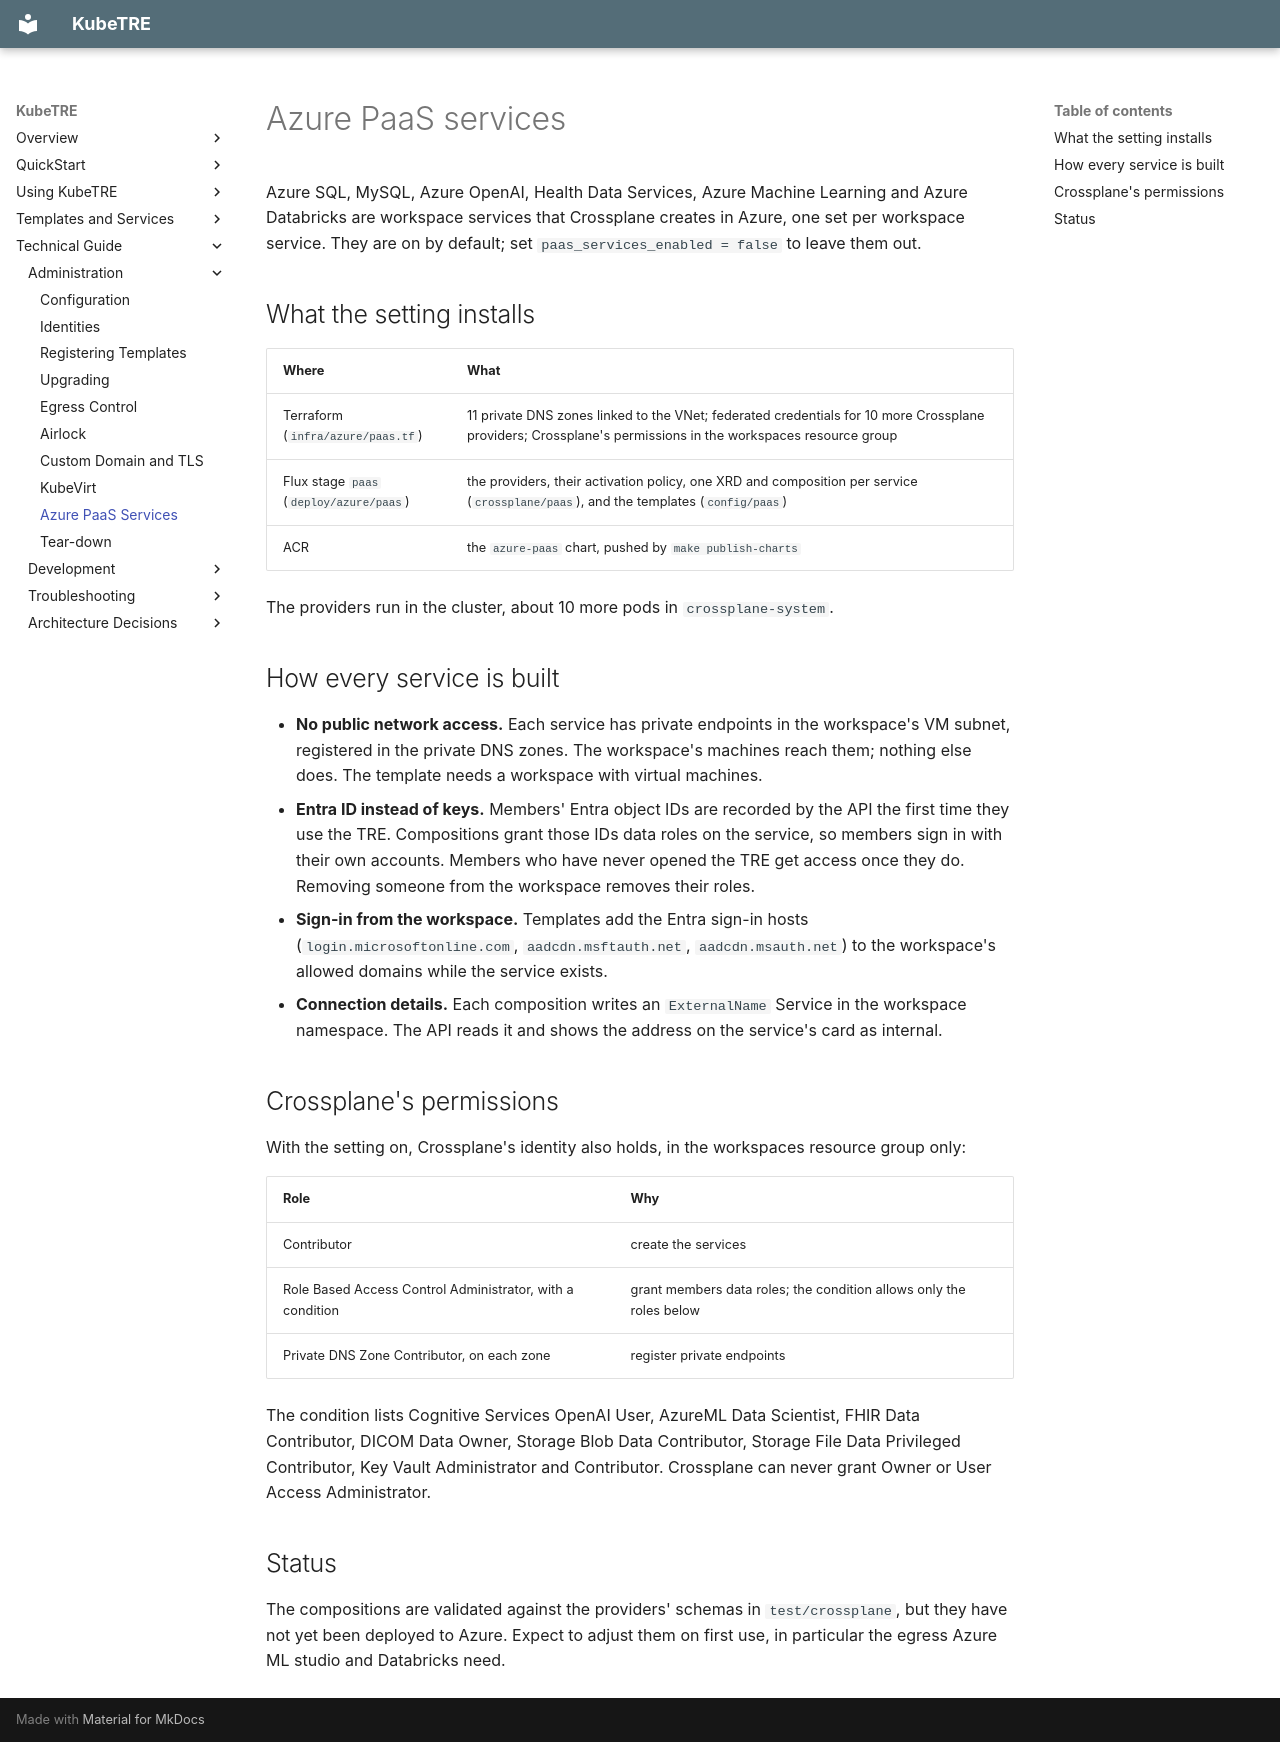

repository: isBioku/kubetre · page: admin/paas/index.html · generator: mkdocs

# Azure PaaS services

Azure SQL, MySQL, Azure OpenAI, Health Data Services, Azure Machine Learning and Azure
Databricks are workspace services that Crossplane creates in Azure, one set per workspace
service. They are on by default; set `paas_services_enabled = false` to leave them out.

## What the setting installs

| Where | What |
|---|---|
| Terraform (`infra/azure/paas.tf`) | 11 private DNS zones linked to the VNet; federated credentials for 10 more Crossplane providers; Crossplane's permissions in the workspaces resource group |
| Flux stage `paas` (`deploy/azure/paas`) | the providers, their activation policy, one XRD and composition per service (`crossplane/paas`), and the templates (`config/paas`) |
| ACR | the `azure-paas` chart, pushed by `make publish-charts` |

The providers run in the cluster, about 10 more pods in `crossplane-system`.

## How every service is built

- **No public network access.** Each service has private endpoints in the workspace's VM
  subnet, registered in the private DNS zones. The workspace's machines reach them; nothing
  else does. The template needs a workspace with virtual machines.
- **Entra ID instead of keys.** Members' Entra object IDs are recorded by the API the first
  time they use the TRE. Compositions grant those IDs data roles on the service, so members
  sign in with their own accounts. Members who have never opened the TRE get access once they
  do. Removing someone from the workspace removes their roles.
- **Sign-in from the workspace.** Templates add the Entra sign-in hosts
  (`login.microsoftonline.com`, `aadcdn.msftauth.net`, `aadcdn.msauth.net`) to the workspace's
  allowed domains while the service exists.
- **Connection details.** Each composition writes an `ExternalName` Service in the workspace
  namespace. The API reads it and shows the address on the service's card as internal.

## Crossplane's permissions

With the setting on, Crossplane's identity also holds, in the workspaces resource group only:

| Role | Why |
|---|---|
| Contributor | create the services |
| Role Based Access Control Administrator, with a condition | grant members data roles; the condition allows only the roles below |
| Private DNS Zone Contributor, on each zone | register private endpoints |

The condition lists Cognitive Services OpenAI User, AzureML Data Scientist, FHIR Data
Contributor, DICOM Data Owner, Storage Blob Data Contributor, Storage File Data Privileged
Contributor, Key Vault Administrator and Contributor. Crossplane can never grant Owner or
User Access Administrator.

## Status

The compositions are validated against the providers' schemas in `test/crossplane`, but
they have not yet been deployed to Azure. Expect to adjust them on first use, in particular
the egress Azure ML studio and Databricks need.
